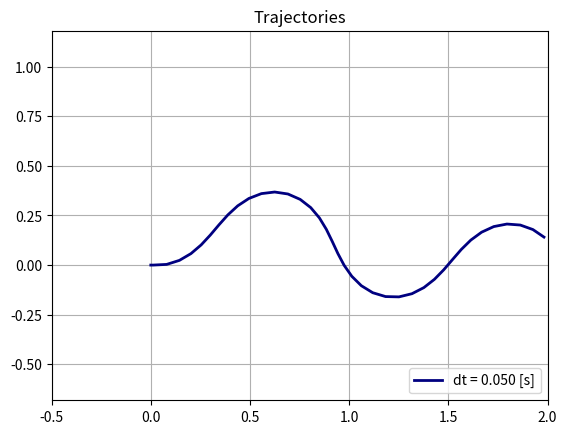

Recreate this plot in Python.
from __future__ import absolute_import
from __future__ import division
from __future__ import print_function

import argparse
import collections
import matplotlib
import matplotlib.pylab as plt
import numpy as np
import time


# Constants used for indexing.
X = 0
Y = 1
YAW = 2

# Drawing constants.
REFRESH_RATE = 1. / 15.


def euler(current_pose, t, dt):
    next_pose = current_pose.copy()
    next_pose_1 = current_pose.copy()
    next_pose_2 = current_pose.copy()
    u = 0.25
    w = np.cos(t)

    theta = current_pose[YAW]

    dtheta = w * dt
    dx = u * np.cos(theta) * dt
    dy = u * np.sin(theta) * dt
    next_pose[X] = current_pose[X] + dx
    next_pose[Y] = current_pose[Y] + dy
    next_pose[YAW] = current_pose[YAW] + dtheta
    # Half time step applied twice
    dtheta_1 = w * dt/2
    dx_1 = u * np.cos(theta) * dt/2
    dy_1 = u * np.sin(theta) * dt/2

    next_pose_1[X] = current_pose[X] + dx_1
    next_pose_1[Y] = current_pose[Y] + dy_1
    next_pose_1[YAW] = current_pose[YAW] + dtheta_1

    dtheta_2 = np.cos(t+dt/2) * dt/2
    dx_2 = u * np.cos(next_pose_1[YAW]) * dt/2
    dy_2 = u * np.sin(next_pose_1[YAW]) * dt/2

    next_pose_2[X] = next_pose_1[X] + dx_2
    next_pose_2[Y] = next_pose_1[Y] + dy_2
    next_pose_2[YAW] = next_pose_1[YAW] + dtheta_2

    error_estimate = next_pose_2 - next_pose

    error_estimate = np.sum(error_estimate)
    next_dt = 0.9 * \
        min(max((np.abs(error_estimate)), 0.3), 2)
    return next_pose, next_dt


def euler_floor_t(current_pose, t, dt):
    return euler(current_pose, np.floor(t), dt)


def rk4(current_pose, t, dt):
    next_pose = current_pose.copy()
    theta = current_pose[YAW]
    u = 0.25
    x = current_pose[X]
    y = current_pose[Y]

    k1 = dt * np.cos(t)
    k2 = dt * np.cos(t + dt/2)
    k3 = dt * np.cos(t + dt/2)
    k4 = dt * np.cos(t + dt)
    dtheta = 1/6 * (k1 + 2*k2 + 2*k3 + k4)
    next_pose[YAW] = theta + dtheta

    k1_x = dt * u * np.cos(theta)
    k2_x = dt * u * np.cos(theta + k1/2)
    k3_x = dt * u * np.cos(theta + k2/2)
    k4_x = dt * u * np.cos(theta + k3)
    dx = 1/6 * (k1_x + 2*k2_x + 2*k3_x + k4_x)
    next_pose[X] = x + dx

    k1_y = dt * u * np.sin(theta)
    k2_y = dt * u * np.sin(theta + k1/2)
    k3_y = dt * u * np.sin(theta + k2/2)
    k4_y = dt * u * np.sin(theta + k3)
    dy = 1/6 * (k1_y + 2*k2_y + 2*k3_y + k4_y)
    next_pose[Y] = y + dy

    return next_pose


def rk4_(current_pose, t, dt):
    next_pose = rk4(current_pose, t, dt)

    next_pose_1 = rk4(current_pose, t, dt/2)
    next_pose_2 = rk4(next_pose_1, t+dt/2, dt/2)
    error_estimate = next_pose_2 - next_pose
    error_estimate = np.sum(error_estimate)
    next_dt = 0.9 * \
        min(max((np.abs(error_estimate)), 0.3), 2)
    return next_pose, next_dt


def rk4_floor_t(current_pose, t, dt):
    return rk4_(current_pose, np.floor(t), dt)


def main(args):
    print('Using method {}'.format(args.method))
    integration_method = globals()[args.method]

    fig = plt.figure()
    ax = fig.add_subplot(111)
    plt.ion()  # Interactive mode.
    plt.grid('on')
    plt.axis('equal')
    plt.xlim([-0.5, 2])
    plt.ylim([-0.75, 1.25])
    plt.show()
    colors = colors_from('jet', len(args.dt))

    # Show all dt.
    for color, dt in zip(colors, args.dt):
        print('Using dt = {}'.format(dt))

        # Initial robot pose (x, y and theta).
        robot_pose = np.array([0., 0., 0.], dtype=np.float32)
        robot_drawer = RobotDrawer(
            ax, robot_pose, color=color, label='dt = %.3f [s]' % dt)
        if args.animate:
            fig.canvas.draw()
            fig.canvas.flush_events()

        # Simulate for 10 seconds.
        last_time_drawn = 0.
        last_time_drawn_real = time.time()
        t = 0.
        while t <= 10.:
            print(t, dt)
            t = t+dt
            robot_pose, next_dt = integration_method(robot_pose, t, dt)
            dt = next_dt
            plt.title('time = %.3f [s] with dt = %.3f [s]' % (t + dt, dt))
            robot_drawer.update(robot_pose)

            # Do not draw too many frames.
            time_drawn = t
            if args.animate and (time_drawn - last_time_drawn > REFRESH_RATE):
                # Try to draw in real-time.
                time_drawn_real = time.time()
                delta_time_real = time_drawn_real - last_time_drawn_real
                if delta_time_real < REFRESH_RATE:
                    time.sleep(REFRESH_RATE - delta_time_real)
                last_time_drawn_real = time_drawn_real
                last_time_drawn = time_drawn
                fig.canvas.draw()
                fig.canvas.flush_events()
        robot_drawer.done()

    plt.ioff()
    plt.title('Trajectories')
    plt.legend(loc='lower right')
    plt.show(block=True)


# Simple class to draw and animate a robot.
class RobotDrawer(object):

    def __init__(self, ax, pose, radius=.05, label=None, color='g'):
        self._pose = pose.copy()
        self._radius = radius
        self._history_x = [pose[X]]
        self._history_y = [pose[Y]]
        self._outside = ax.plot([], [], 'b', lw=2)[0]
        self._front = ax.plot([], [], 'b', lw=2)[0]
        self._path = ax.plot([], [], c=color, lw=2, label=label)[0]
        self.draw()

    def update(self, pose):
        self._pose = pose.copy()
        self._history_x.append(pose[X])
        self._history_y.append(pose[Y])
        self.draw()

    def draw(self):
        a = np.linspace(0., 2 * np.pi, 20)
        x = np.cos(a) * self._radius + self._pose[X]
        y = np.sin(a) * self._radius + self._pose[Y]
        self._outside.set_data(x, y)
        r = np.array([0., self._radius])
        x = np.cos(self._pose[YAW]) * r + self._pose[X]
        y = np.sin(self._pose[YAW]) * r + self._pose[Y]
        self._front.set_data(x, y)
        self._path.set_data(self._history_x, self._history_y)

    def done(self):
        self._outside.set_data([], [])
        self._front.set_data([], [])


def colors_from(cmap_name, ncolors):
    cm = plt.get_cmap(cmap_name)
    cm_norm = matplotlib.colors.Normalize(vmin=0, vmax=ncolors - 1)
    scalar_map = matplotlib.cm.ScalarMappable(norm=cm_norm, cmap=cm)
    return [scalar_map.to_rgba(i) for i in range(ncolors)]


def positive_floats(string):
    values = tuple(float(v) for v in string.split(','))
    for v in values:
        if v <= 0.:
            raise argparse.ArgumentTypeError(
                '{} is not strictly positive.'.format(v))
    return values


if __name__ == '__main__':
    parser = argparse.ArgumentParser(
        description='Launches a battery of experiments in parallel')
    parser.add_argument('--method', action='store', default='euler',
                        help='Integration method.', choices=['euler', 'rk4', 'euler_floor_t', 'rk4_floor_t'])
    parser.add_argument('--dt', type=positive_floats,
                        action='store', default=(0.05,), help='Integration step.')
    parser.add_argument('--animate', action='store_true',
                        default=False, help='Whether to animate.')
    args = parser.parse_args()
    main(args)
